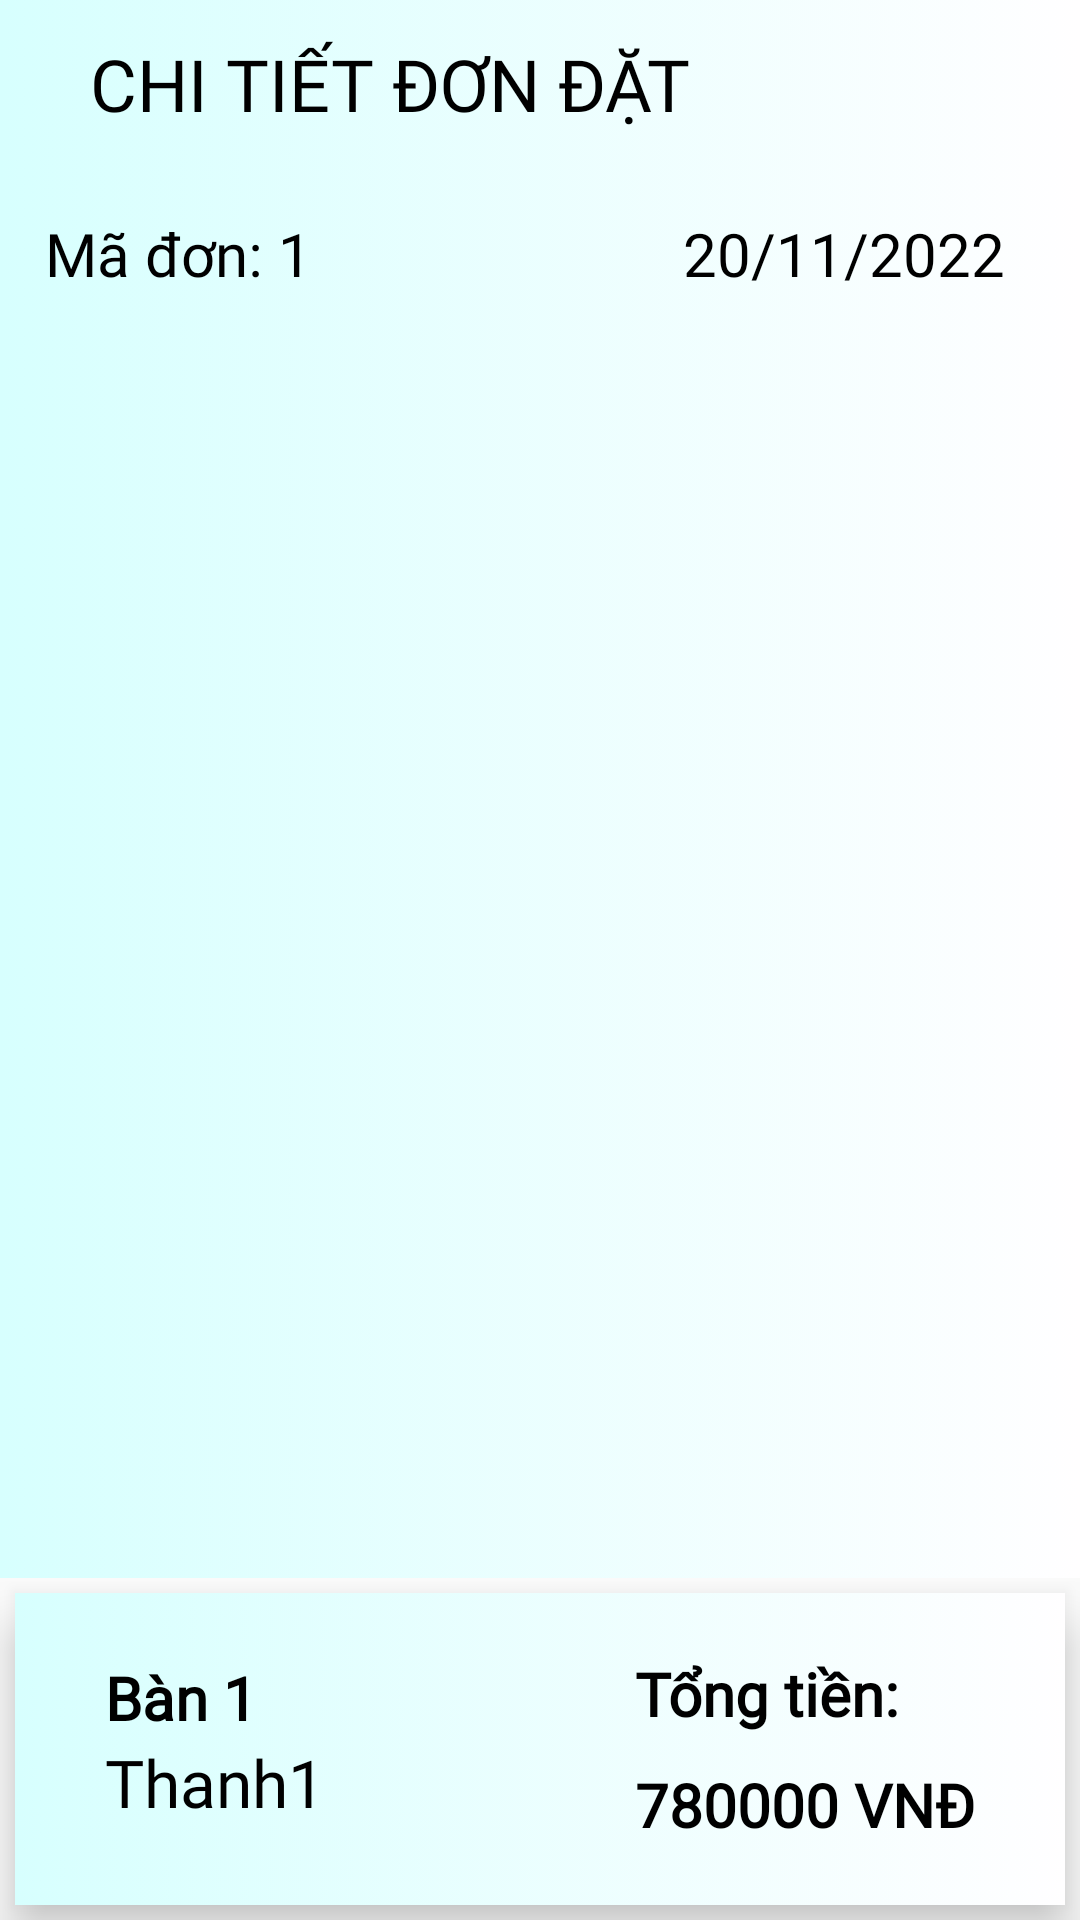

Reconstruct the res/layout file that produces this screen, plus the resources it refers to.
<!-- AndroidManifest.xml: application theme Theme.quanly -->
<!-- res/layout/detailstatistic_layout.xml -->
<?xml version="1.0" encoding="utf-8"?>
<LinearLayout xmlns:android="http://schemas.android.com/apk/res/android"
    xmlns:app="http://schemas.android.com/apk/res-auto"
    xmlns:tools="http://schemas.android.com/tools"
    android:layout_width="match_parent"
    android:layout_height="match_parent"
    tools:context=".Activities.DetailStatisticActivity"
    android:orientation="vertical">

    <RelativeLayout
        android:layout_width="match_parent"
        android:layout_height="?attr/actionBarSize"
        android:background="@drawable/pm3"
        >
        <ImageView
            android:id="@+id/img_detailstatistic_backbtn"
            android:layout_width="wrap_content"
            android:layout_height="wrap_content"
            android:padding="10dp"
            android:src="@drawable/ic_baseline_arrow_back_24"
            android:layout_centerVertical="true"
            />

        <TextView
            android:layout_width="wrap_content"
            android:layout_height="wrap_content"
            android:text="Chi Tiết Đơn đặt"
            android:textSize="24sp"
            android:fontFamily="@font/muli_black"
            android:padding="10dp"
            android:textAllCaps="true"
            android:textColor="@color/black"
            android:layout_centerVertical="true"
            android:layout_toRightOf="@+id/img_detailstatistic_backbtn"
            />

    </RelativeLayout>

    <RelativeLayout
        android:layout_width="match_parent"
        android:layout_height="wrap_content"
        android:padding="15dp"
        android:background="@drawable/pm3"
        >
        <TextView
            android:id="@+id/txt_detailstatistic_MaDon"
            android:layout_width="wrap_content"
            android:layout_height="wrap_content"
            android:text="Mã đơn: 1"
            android:textSize="20sp"
            android:fontFamily="@font/muli_black"
            android:textColor="@color/black"
            android:layout_centerVertical="true"
            />

        <TextView
            android:id="@+id/txt_detailstatistic_NgayDat"
            android:layout_width="wrap_content"
            android:layout_height="wrap_content"
            android:layout_alignParentRight="true"
            android:layout_centerVertical="true"
            android:fontFamily="@font/muli_black"
            android:paddingLeft="10dp"
            android:paddingRight="10dp"
            android:text="20/11/2022"
            android:textColor="@color/black"
            android:textSize="20sp" />

    </RelativeLayout>

    <GridView
        android:id="@+id/gvDetailStatistic"
        android:layout_width="match_parent"
        android:layout_height="wrap_content"
        android:layout_weight="1"
        android:numColumns="1"
        android:paddingLeft="5dp"
        android:paddingRight="5dp"
        android:paddingVertical="5dp"
        android:background="@drawable/pm3"
        >

    </GridView>

    <RelativeLayout
        android:layout_width="match_parent"
        android:layout_height="wrap_content"
        android:padding="20dp"
        android:background="@drawable/pm3"
        android:layout_margin="5dp"
        android:elevation="10dp"
        >

        <LinearLayout
            android:id="@+id/linearl_info"
            android:layout_width="wrap_content"
            android:layout_height="wrap_content"
            android:layout_alignParentLeft="true"
            android:layout_centerVertical="true"
            android:orientation="vertical"
            android:paddingLeft="10dp">

            <TextView
                android:id="@+id/txt_detailstatistic_TenBan"
                android:layout_width="wrap_content"
                android:layout_height="wrap_content"
                android:fontFamily="@font/muli"
                android:text="Bàn 1"
                android:textColor="@color/black"
                android:textSize="20sp"
                android:textStyle="bold" />

            <TextView
                android:id="@+id/txt_detailstatistic_TenNV"
                android:layout_width="wrap_content"
                android:layout_height="wrap_content"
                android:layout_below="@id/txt_detailstatistic_TenBan"
                android:fontFamily="@font/muli_black"
                android:paddingBottom="5dp"
                android:text="Thanh1"
                android:textColor="@color/black"
                android:textSize="22sp" />

        </LinearLayout>

        <LinearLayout
            android:id="@+id/linearl_total"
            android:layout_width="wrap_content"
            android:layout_height="wrap_content"
            android:orientation="vertical"
            android:layout_centerVertical="true"
            android:layout_alignParentRight="true"
            android:paddingRight="10dp"
            >
            <TextView
                android:layout_width="wrap_content"
                android:layout_height="wrap_content"
                android:text="Tổng tiền:"
                android:textColor="@color/black"
                android:fontFamily="@font/muli"
                android:textSize="20sp"
                android:textStyle="bold"
                />
            <TextView
                android:id="@+id/txt_detailstatistic_TongTien"
                android:layout_width="wrap_content"
                android:layout_height="wrap_content"
                android:text="780000 VNĐ"
                android:paddingTop="10dp"
                android:textColor="@color/black"
                android:fontFamily="@font/muli_black"
                android:textSize="20sp"
                android:textStyle="bold"
                />
        </LinearLayout>

    </RelativeLayout>

</LinearLayout>
<!-- resources referenced by this layout -->
<resources>
  <!-- drawable pm3 (drawable) -->
  <?xml version="1.0" encoding="utf-8"?>
  <selector xmlns:android="http://schemas.android.com/apk/res/android">
      <item>
          <shape>
              <gradient
                  android:startColor="#D7FFFE"
                  android:endColor="#FFFEFF"
                  />
  
  
          </shape>
      </item>
  </selector>
  <style name="Theme.quanly" parent="Theme.MaterialComponents.Light.NoActionBar.Bridge">
  
          
          <item name="colorPrimary">@color/purple_500</item>
          <item name="colorPrimaryVariant">@color/purple_700</item>
          <item name="colorOnPrimary">@color/white</item>
          
          <item name="colorSecondary">@color/teal_200</item>
          <item name="colorSecondaryVariant">@color/teal_700</item>
          <item name="colorOnSecondary">@color/black</item>
          
          <item name="android:statusBarColor" tools:targetApi="l">?attr/colorPrimaryVariant</item>
          
      </style>
  <!-- not gathered from this repository: default colours our renderer supplied (Android Studio template values) -->
  <color name="purple_500">#FF6200EE</color>
  <color name="purple_700">#FF3700B3</color>
  <color name="teal_200">#FF03DAC5</color>
  <color name="teal_700">#FF018786</color>
  <color name="black">#FF000000</color>
  <color name="white">#FFFFFFFF</color>
</resources>
